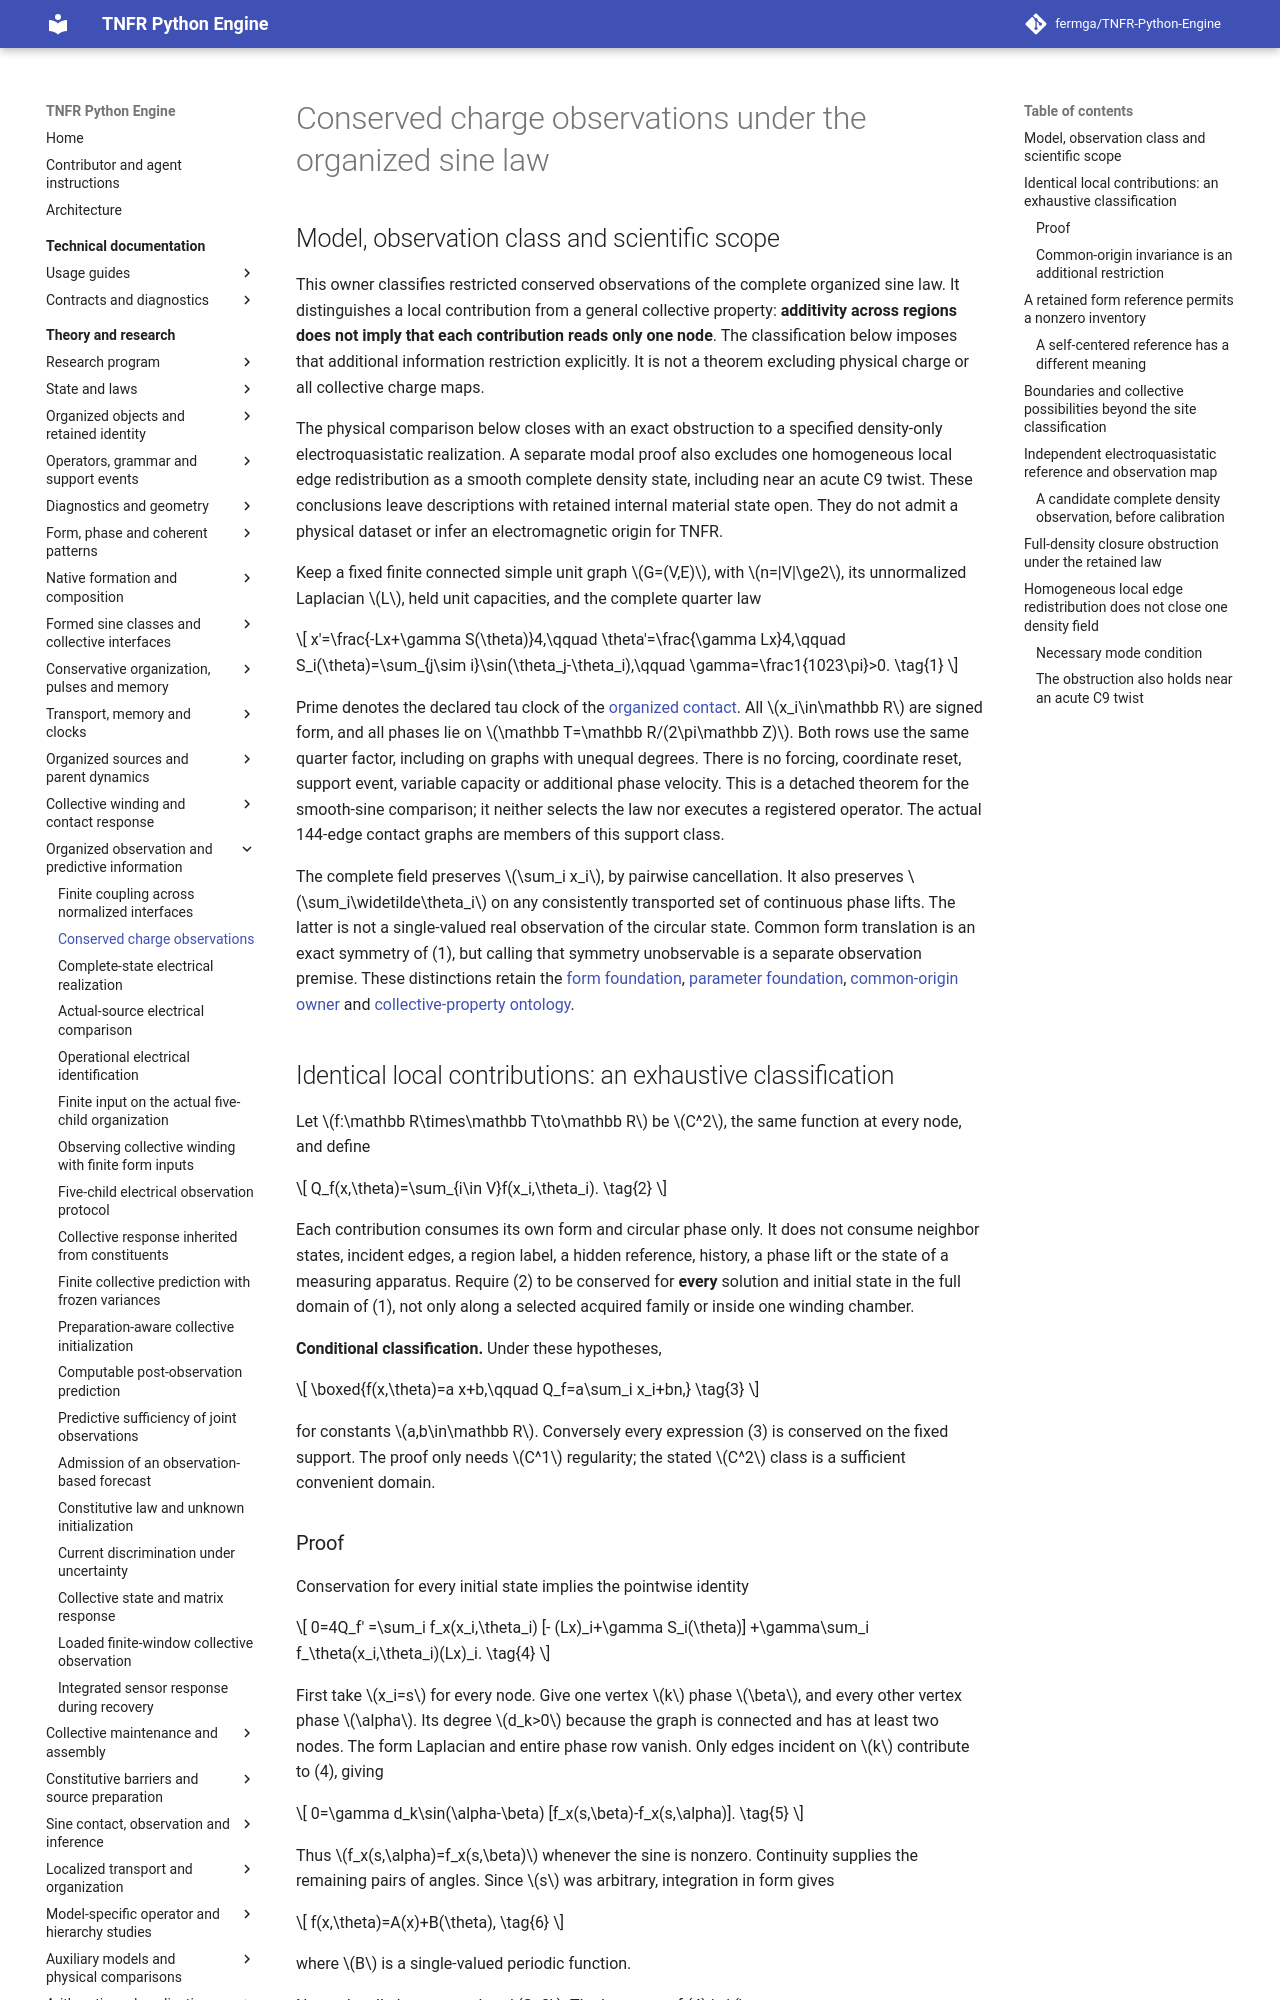

repository: fermga/TNFR-Python-Engine · page: theory/nodal/ORGANIZED_CHARGE_OBSERVATION/index.html · generator: mkdocs

# Conserved charge observations under the organized sine law

<a id="organized-charge-observation"></a>

## Model, observation class and scientific scope

This owner classifies restricted conserved observations of the
complete organized sine law. It distinguishes a local contribution from a
general collective property: **additivity across regions does not imply that
each contribution reads only one node**. The classification below imposes
that additional information restriction explicitly. It is not a theorem
excluding physical charge or all collective charge maps.

The physical comparison below closes with an exact obstruction to a
specified density-only electroquasistatic realization. A separate modal
proof also excludes one homogeneous local edge redistribution as a smooth
complete density state, including near an acute C9 twist. These conclusions
leave descriptions with retained internal material state open. They do not
admit a physical dataset or infer an electromagnetic origin for TNFR.

Keep a fixed finite connected simple unit graph \(G=(V,E)\), with
\(n=|V|\ge2\), its unnormalized Laplacian \(L\), held unit capacities,
and the complete quarter law

\[
 x'=\frac{-Lx+\gamma S(\theta)}4,\qquad
 \theta'=\frac{\gamma Lx}4,\qquad
 S_i(\theta)=\sum_{j\sim i}\sin(\theta_j-\theta_i),\qquad
 \gamma=\frac1{1023\pi}>0.
 \tag{1}
\]

Prime denotes the declared tau clock of the
[organized contact](ORGANIZED_EXTERNAL_INTERACTION.md#1-complete-state-support-and-balances).
All \(x_i\in\mathbb R\) are signed form, and all phases lie on
\(\mathbb T=\mathbb R/(2\pi\mathbb Z)\). Both rows use the same
quarter factor, including on graphs with unequal degrees. There is no
forcing, coordinate reset, support event, variable capacity or additional
phase velocity. This is a detached theorem for the smooth-sine comparison;
it neither selects the law nor executes a registered operator. The actual
144-edge contact graphs are members of this support class.

The complete field preserves \(\sum_i x_i\), by pairwise cancellation.
It also preserves \(\sum_i\widetilde\theta_i\) on any consistently
transported set of continuous phase lifts. The latter is not a
single-valued real observation of the circular state. Common form
translation is an exact symmetry of (1), but calling that symmetry
unobservable is a separate observation premise. These distinctions retain
the [form foundation](../FUNDAMENTAL_THEORY.md#24-physical-concepts-mathematical-types-and-implementation),
[parameter foundation](../NODAL_PARAMETER_FOUNDATIONS.md),
[common-origin owner](SINE_CONSTITUTIVE_INFORMATION.md#form-balance-common-origin)
and [collective-property ontology](../EMERGENT_ONTOLOGY.md#research-target-physical-properties-of-collective-patterns).

## Identical local contributions: an exhaustive classification

<a id="identical-local-charge-classification"></a>

Let \(f:\mathbb R\times\mathbb T\to\mathbb R\) be \(C^2\), the
same function at every node, and define

\[
 Q_f(x,\theta)=\sum_{i\in V}f(x_i,\theta_i).
 \tag{2}
\]

Each contribution consumes its own form and circular phase only. It does
not consume neighbor states, incident edges, a region label, a hidden
reference, history, a phase lift or the state of a measuring apparatus.
Require (2) to be conserved for **every** solution and initial state in the
full domain of (1), not only along a selected acquired family or inside one
winding chamber.

**Conditional classification.** Under these hypotheses,

\[
 \boxed{f(x,\theta)=a x+b,\qquad
 Q_f=a\sum_i x_i+bn,}
 \tag{3}
\]

for constants \(a,b\in\mathbb R\). Conversely every expression (3) is
conserved on the fixed support. The proof only needs \(C^1\) regularity;
the stated \(C^2\) class is a sufficient convenient domain.
